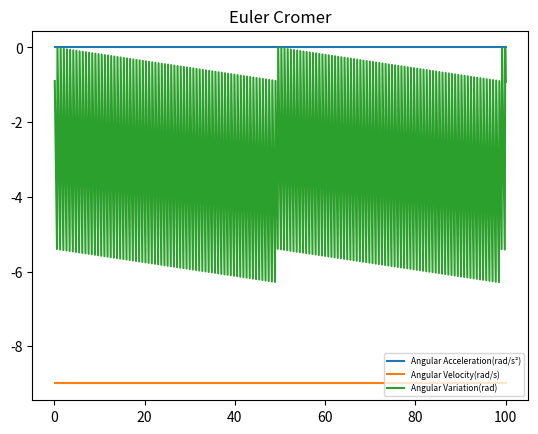
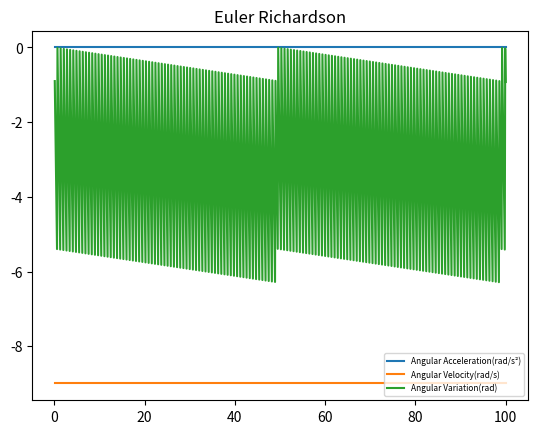
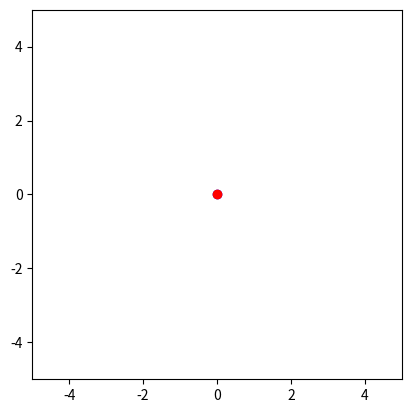

Here is the Python script that generated these plots, in order:
import matplotlib.pyplot as plt
import matplotlib.animation as anim
import math as th
import numpy as np

def euler_cromer(theta_0, w_0, N, delta_t):

    w = w_0
    theta = theta_0
    t = 0

    w_array = []
    dw_dt_array = []
    theta_array = []
    theta_cont = []
    t_array = []

    for i in range(N):
        dw_dt = 0
        w = w + dw_dt * delta_t
        theta = theta + w * delta_t
        t  = t + delta_t

        w_array.append(w)
        dw_dt_array.append(dw_dt)
        theta_array.append(theta % th.copysign(2*th.pi, theta))
        theta_cont.append(theta)
        t_array.append(t)

    # Descomentar para plotar a o ângulo e plotar a velocidade.
    fig, ax = plt.subplots()
    ax.set_title('Euler Cromer')
    ax.plot(t_array, dw_dt_array, label='Angular Acceleration(rad/s²)')
    ax.plot(t_array, w_array, label='Angular Velocity(rad/s)')
    ax.plot(t_array, theta_array, label='Angular Variation(rad)')
    ax.legend(loc='lower right', prop={'size': 6})

    return t_array, theta_cont

def euler_richardson(theta_0, w_0, N, delta_t):

    w = w_0
    dw_dt = 0
    theta = theta_0
    t = 0

    w_array = []
    dw_dt_array = []
    theta_array = []
    theta_cont = []
    t_array = []

    for i in range(N):

        # A aceleração tem módulo 0, pois o módulo da velocidade não se altera.

        w_mid = w + dw_dt * (delta_t/2)
        theta_mid = theta + w * (delta_t/2)
        dw_dt_mid = dw_dt

        w = w + dw_dt_mid * delta_t
        theta = theta + w_mid * delta_t
        t  = t + delta_t
        
        dw_dt_array. append(dw_dt)
        w_array.append(w)
        theta_array.append(theta % th.copysign(2*th.pi, theta))
        theta_cont.append(theta)
        t_array.append(t)
        
    # Descomentar para plotar a variação do ângulo e plotar a velocidade.
    fig, ax = plt.subplots()
    ax.set_title('Euler Richardson')
    ax.plot(t_array, dw_dt_array, label='Angular Acceleration(rad/s²)')
    ax.plot(t_array, w_array, label='Angular Velocity(rad/s)')
    ax.plot(t_array, theta_array, label='Angular Variation(rad)')
    ax.legend(loc='lower right', prop={'size': 6})
    
    return t_array, theta_cont

# Animação do ventilador

# Retorna (x, y) do pêndulo em um instante dado um vetor de tempo e um de
# ângulos. Interpola por mais próximo
def getpos(time, t_array, theta_array, fan_radius = 3):
    x = 0
    y = 0
    k = -1
    for i in range(len(t_array) - 1):
        if t_array[i + 1] > time:
            k = i
            break

    frac = (time - t_array[k])/(t_array[k + 1] - t_array[k])
    theta = theta_array[k + 1]*frac + theta_array[k]*(1 - frac)

    x = fan_radius*th.sin(theta)
    y = fan_radius*th.cos(theta)
    rx = 0
    ry = 0
    return  rx, ry, x, y

def update(time, line, pendulum, ax, t_array, theta_array):
    rx, ry, x, y = getpos(time, t_array, theta_array)
    pendulum.set_data([x], [y])
    line.set_data([rx, x], [ry, y])
    plt.xlabel(str(round(time, 2)))
    return pendulum,

def animate(time_angle, fig, ax, col = 'b', fps = 60):
    t_array, theta_array = time_angle
    frame_qty = th.floor(fps*t_array[-1])
    frame_time = [i*t_array[-1]/frame_qty for i in range(frame_qty)]

    line, = ax.plot([0], [0], '-k')
    pendulum, = ax.plot([0], [0], 'o' + col)
    ax.axis('scaled')
    ax.axis([-5, 5, -5, 5])

    ani = anim.FuncAnimation(fig, update, frame_time, fargs = (line, pendulum,
        ax, t_array, theta_array), interval = th.floor(1000.0/fps))
    return ani

def main():
    # Velocidade angular inicial coletada do experimento.

    # Argumentos:
    # método(
    # <ângulo inicial(rad)>,
    # <velocidade angular inicial(rad/s)>,
    # <número de iterações>,
    # <intervalo de tempo(s)>
    #)

    cromer = euler_cromer(0, -8.9942, 1000, 0.1)
    richard = euler_richardson(0, -8.9942, 1000, 0.1)

    # Descomentar para visualizar os gráficos.
    #plt.show()

    # Descomentar para visualizar a animação.
    fig, ax = plt.subplots()
    ani_cromer = animate(cromer, fig, ax, 'b')
    ani_richard = animate(richard, fig, ax, 'r')
    plt.show()


main()
